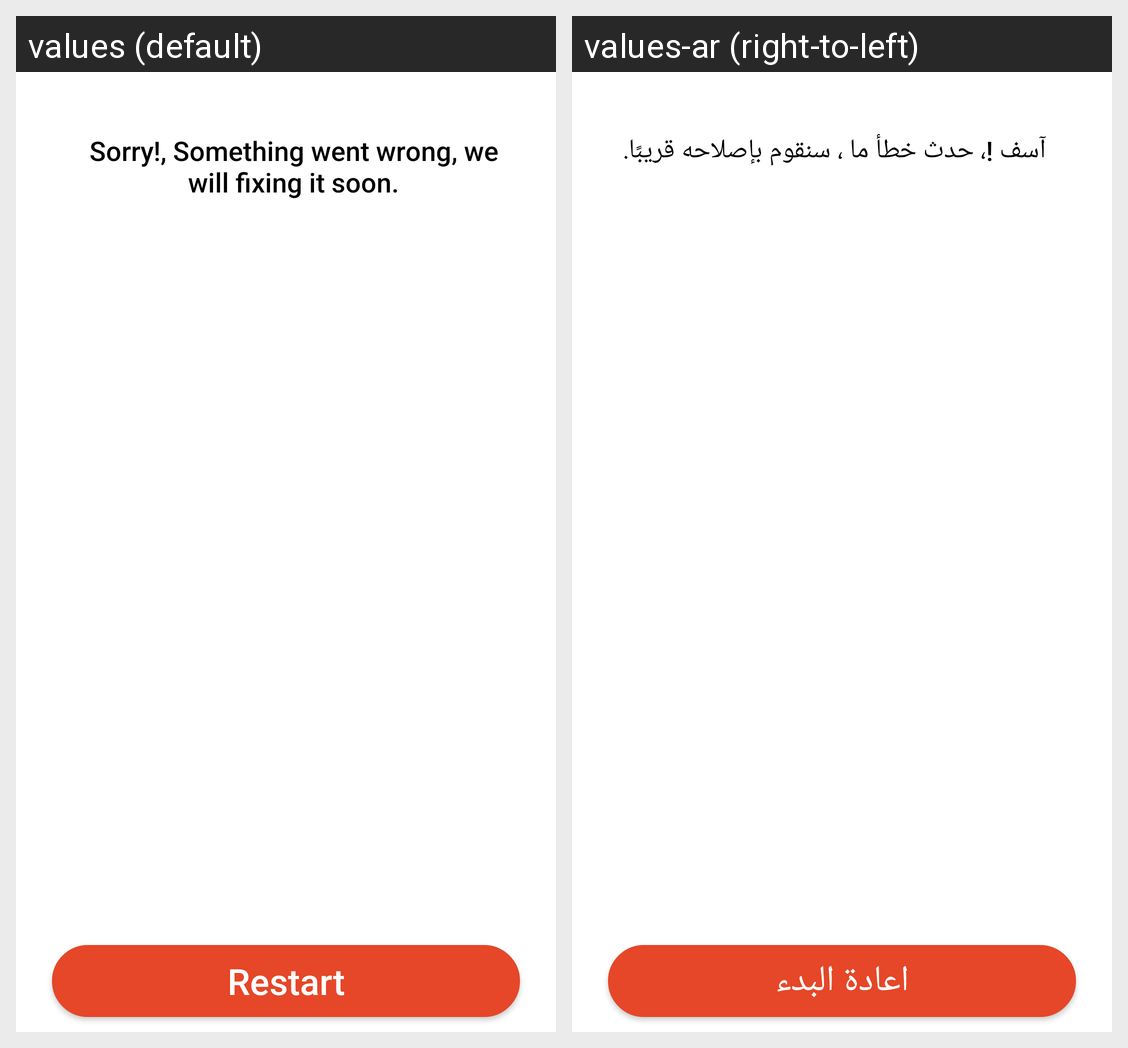

Here is an Android app screen in its default locale and in the app's own translations. Write out the translated-string differences for the strings that appear on this screen.
Android screen res/layout/activity_crash.xml rendered under 2 locales, left to right: values (default), values-ar (right-to-left). Device: Nexus 5 (rendered at 1080×1920; each locale shown at half size, 540×960, under a caption strip naming it); theme AppTheme.
Strings drawn on this screen, with the default value and each locale's value (text and hints the layout hard-codes, and strings that could not be matched under every locale, appear in the picture but are not listed):

restart
  values: Restart
  values-ar: اعادة البدء

crash_error
  values: Sorry!, Something went wrong, we will fixing it soon.
  values-ar: آسف !، حدث خطأ ما ، سنقوم بإصلاحه قريبًا.
